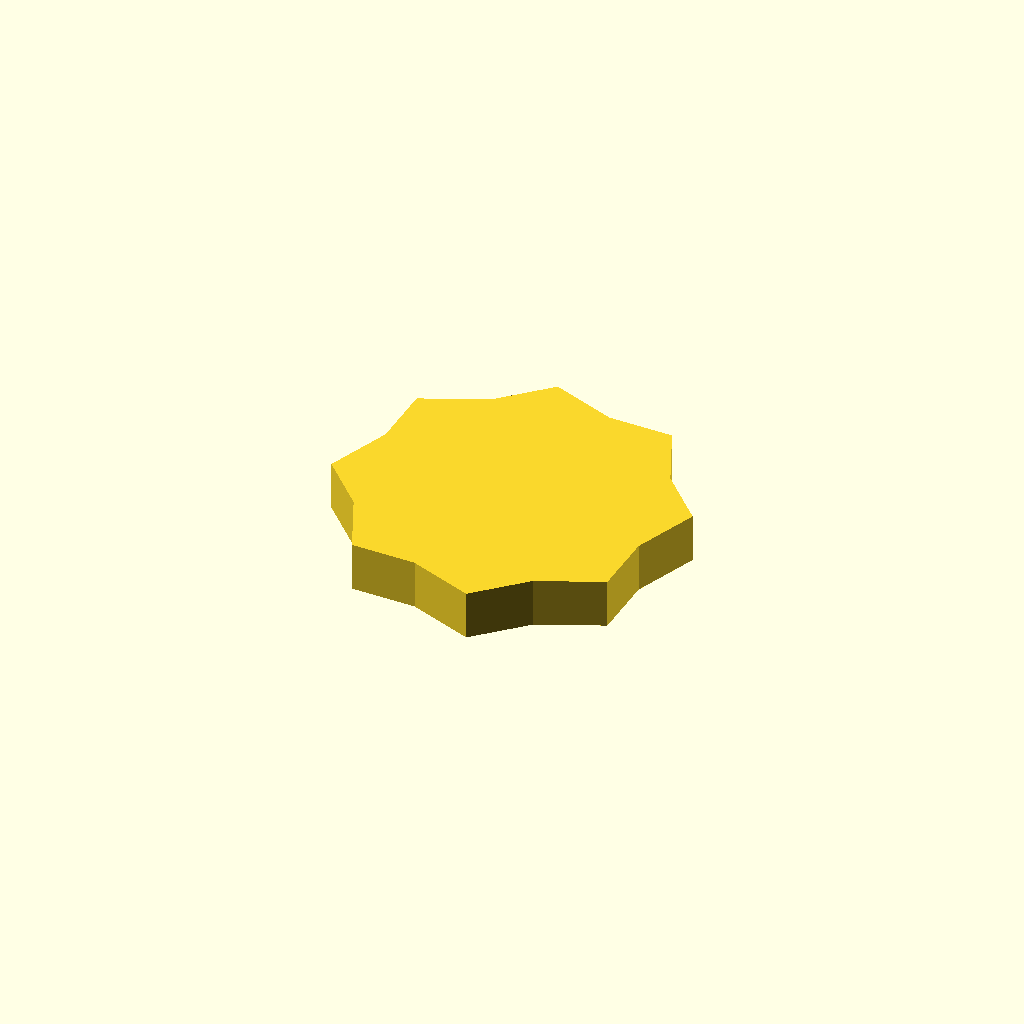
Cell 1 — every parameter at its default value.
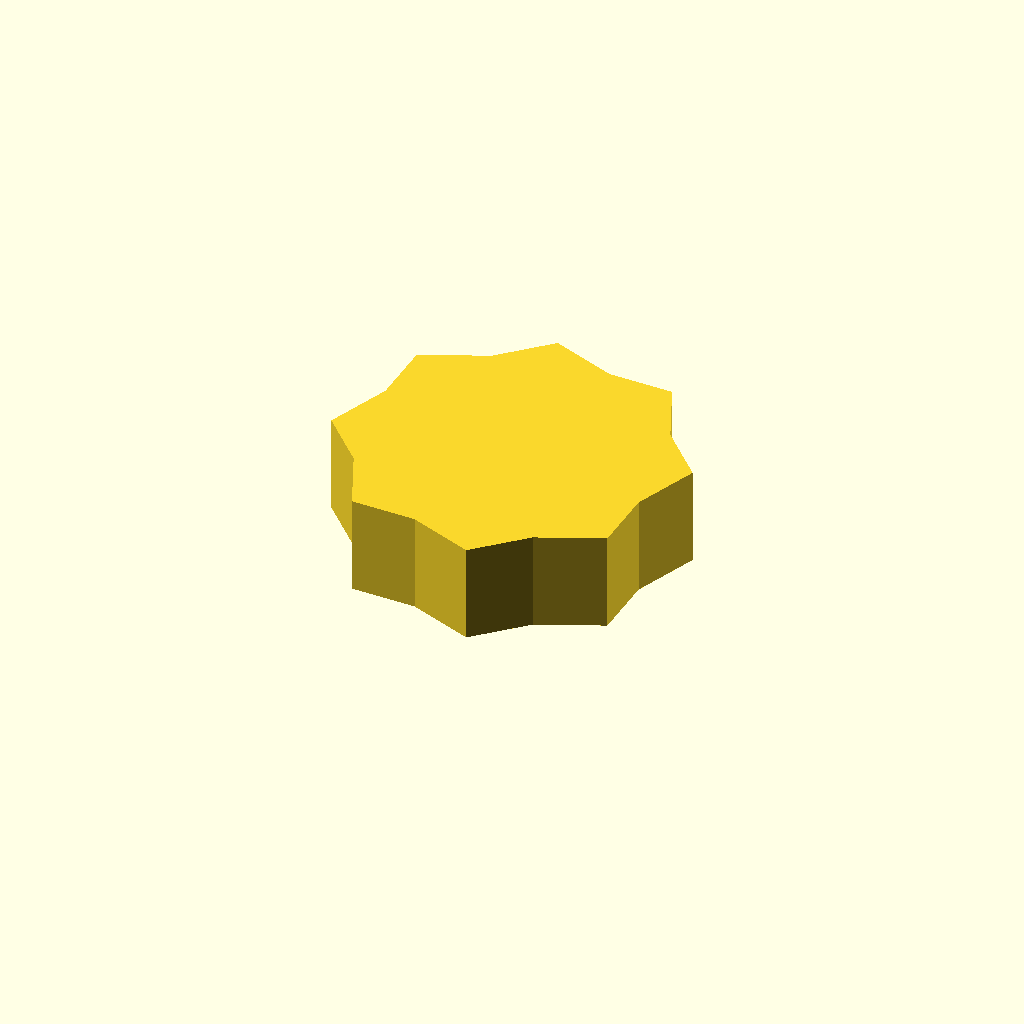
Cell 2 — profile_height set to 20, the other parameters unchanged.
All cells are drawn from one camera (rotation 55°, 0°, 25°, orthographic, colour scheme Cornfield), so only the parameter changes between them.
Source of the model, optional_data/data/sketch1/sprockets/part_0089.scad:
$fn = 32;

// ----------------------------------------------------------------------
// Chain sprocket: 8 teeth, 30 mm root radius
// ----------------------------------------------------------------------

// --- parameters (mm) ---
profile_height = 10;      // extrusion height
profile_points = 16;      // points of the closed outline

profile = [[63.658, 27.836], [68.76, 40.938], [59.71, 50.455], [54.053, 63.328], [40.924, 63.658], [27.822, 68.76], [18.305, 59.71], [5.432, 54.053], [5.103, 40.924], [0, 27.822], [9.05, 18.305], [14.707, 5.432], [27.836, 5.103], [40.938, 0], [50.455, 9.05], [63.328, 14.707]];  // single closed polygon, 16 points, counter clockwise

// --- the one profile operation ---
linear_extrude(height = profile_height) polygon(points = profile);
Customizer parameters (derived from the source; name, type, default, range or options):
profile_height: number, default 10
profile_points: number, default 16
